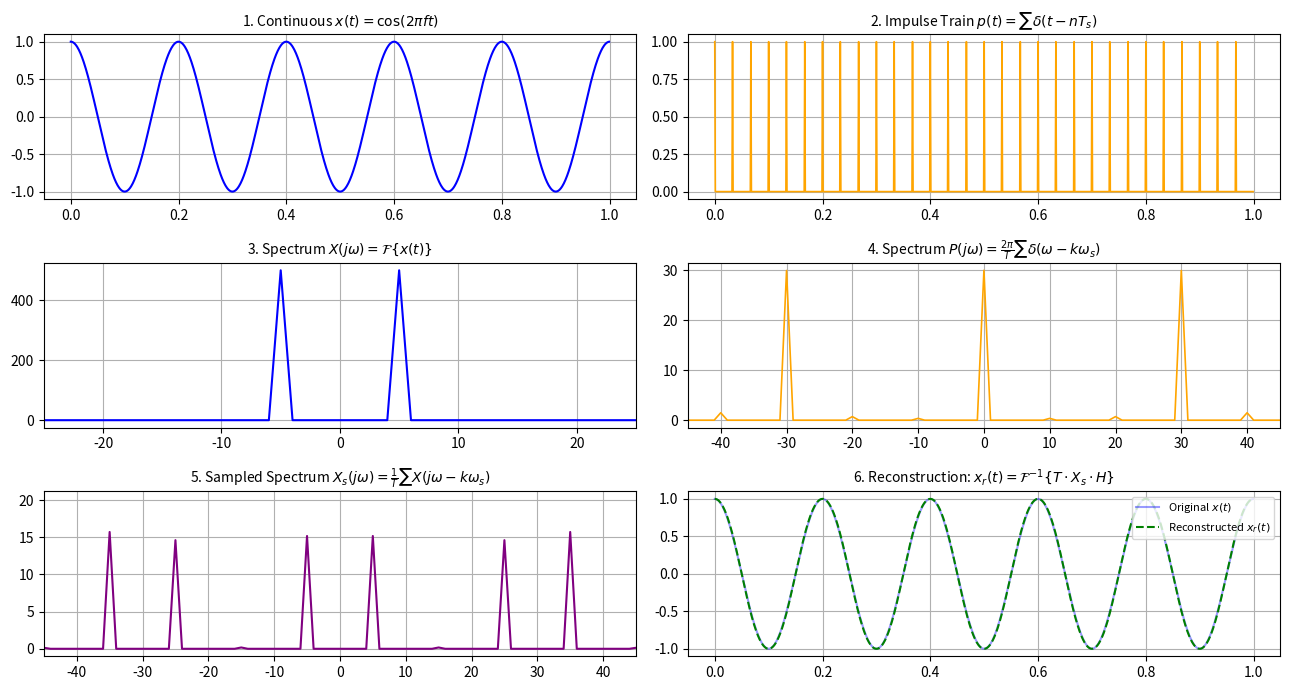

Source code (Python):
import matplotlib.pyplot as plt
import numpy as np

# ==========================================
# 1. PARAMETERS & TIME-DOMAIN SIGNALS
# ==========================================
f = 5          # Signal frequency (Hz)
fs = 30        # Sampling frequency (Hz)
duration = 1.0 # Duration (seconds)
N = 1000       # Number of points

t = np.linspace(0, duration, N, endpoint=False)
dt = t[1] - t[0]

# x(t) = cos(2*pi*f*t)
xt = np.cos(2 * np.pi * f * t)

# p(t) = sum(delta(t - nT_s))
T_s = 1 / fs
sample_indices = np.round(np.arange(0, duration, T_s) / dt).astype(int)
pt = np.zeros_like(t)
pt[sample_indices] = 1.0 

# x_s(t) = x(t) * p(t)
xs_t = xt * pt

# ==========================================
# 2. SPECTRA VIA FOURIER TRANSFORM
# ==========================================
freqs = np.fft.fftfreq(N, dt)
freqs_shifted = np.fft.fftshift(freqs)

X_w = np.fft.fft(xt)
P_w = np.fft.fft(pt)
X_s_w = np.fft.fft(xs_t)

X_w_shifted = np.fft.fftshift(X_w)
P_w_shifted = np.fft.fftshift(P_w)
X_s_shifted = np.fft.fftshift(X_s_w)

# ==========================================
# 3. RECONSTRUCTION WITH 1/T (or * T) SCALING
# ==========================================
# Ideal Low-Pass Filter (ILPF) mask: H(jw)
cutoff = fs / 2
lpf_mask = (np.abs(freqs) <= cutoff).astype(float)

# Since Xs is scaled by 1/T (fs), multiply by T (1/fs) during reconstruction
X_r_w = X_s_w * lpf_mask * (1 / fs)

# Final IFFT with standard discrete scaling
xr_t = np.real(np.fft.ifft(X_r_w)) * N

# ==========================================
# 4. VISUALIZATION (2 COLUMNS x 3 ROWS)
# ==========================================
fig, axes = plt.subplots(3, 2, figsize=(13, 7))

# --- Row 1: Signals x(t) and p(t) ---
axes[0, 0].plot(t, xt, color='blue', lw=1.5)
axes[0, 0].set_title('1. Continuous $x(t) = \\cos(2\\pi f t)$', fontsize=10)
axes[0, 0].grid(True)

axes[0, 1].plot(t, pt, color='orange', lw=1.2)
axes[0, 1].set_title('2. Impulse Train $p(t) = \\sum \\delta(t - nT_s)$', fontsize=10)
axes[0, 1].grid(True)

# --- Row 2: Spectra X(jw) and P(jw) ---
axes[1, 0].plot(freqs_shifted, np.abs(X_w_shifted), color='blue', lw=1.5)
axes[1, 0].set_title('3. Spectrum $X(j\\omega) = \\mathcal{F}\\{x(t)\\}$', fontsize=10)
axes[1, 0].set_xlim(-25, 25)
axes[1, 0].grid(True)

axes[1, 1].plot(freqs_shifted, np.abs(P_w_shifted), color='orange', lw=1.2)
axes[1, 1].set_title('4. Spectrum $P(j\\omega) = \\frac{2\\pi}{T}\\sum \\delta(\\omega - k\\omega_s)$', fontsize=10)
axes[1, 1].set_xlim(-45, 45)
axes[1, 1].grid(True)

# --- Row 3: Sampled Spectrum & Reconstruction ---
axes[2, 0].plot(freqs_shifted, np.abs(X_s_shifted), color='purple', lw=1.5)
axes[2, 0].set_title('5. Sampled Spectrum $X_s(j\\omega) = \\frac{1}{T} \\sum X(j\\omega - k\\omega_s)$', fontsize=10)
axes[2, 0].set_xlim(-45, 45)
axes[2, 0].grid(True)

axes[2, 1].plot(t, xt, label='Original $x(t)$', color='blue', alpha=0.4, lw=1.5)
axes[2, 1].plot(t, xr_t, label='Reconstructed $x_r(t)$', color='green', linestyle='--', lw=1.5)
axes[2, 1].set_title('6. Reconstruction: $x_r(t) = \\mathcal{F}^{-1}\\{T \\cdot X_s \\cdot H\\}$', fontsize=10)
axes[2, 1].legend(loc='upper right', fontsize=8)
axes[2, 1].grid(True)

plt.tight_layout()
plt.show()
